Run: headless pygame with SDL's dummy video driver; simulated clock (each Clock.tick advances the game by its frame time, no real sleeping); random seed 0; keys injected as events and as key.get_pressed() state; mouse plan: one left click at the window centre at the start of phase 2, then a move to the lower-right quarter at the start of phase 3.
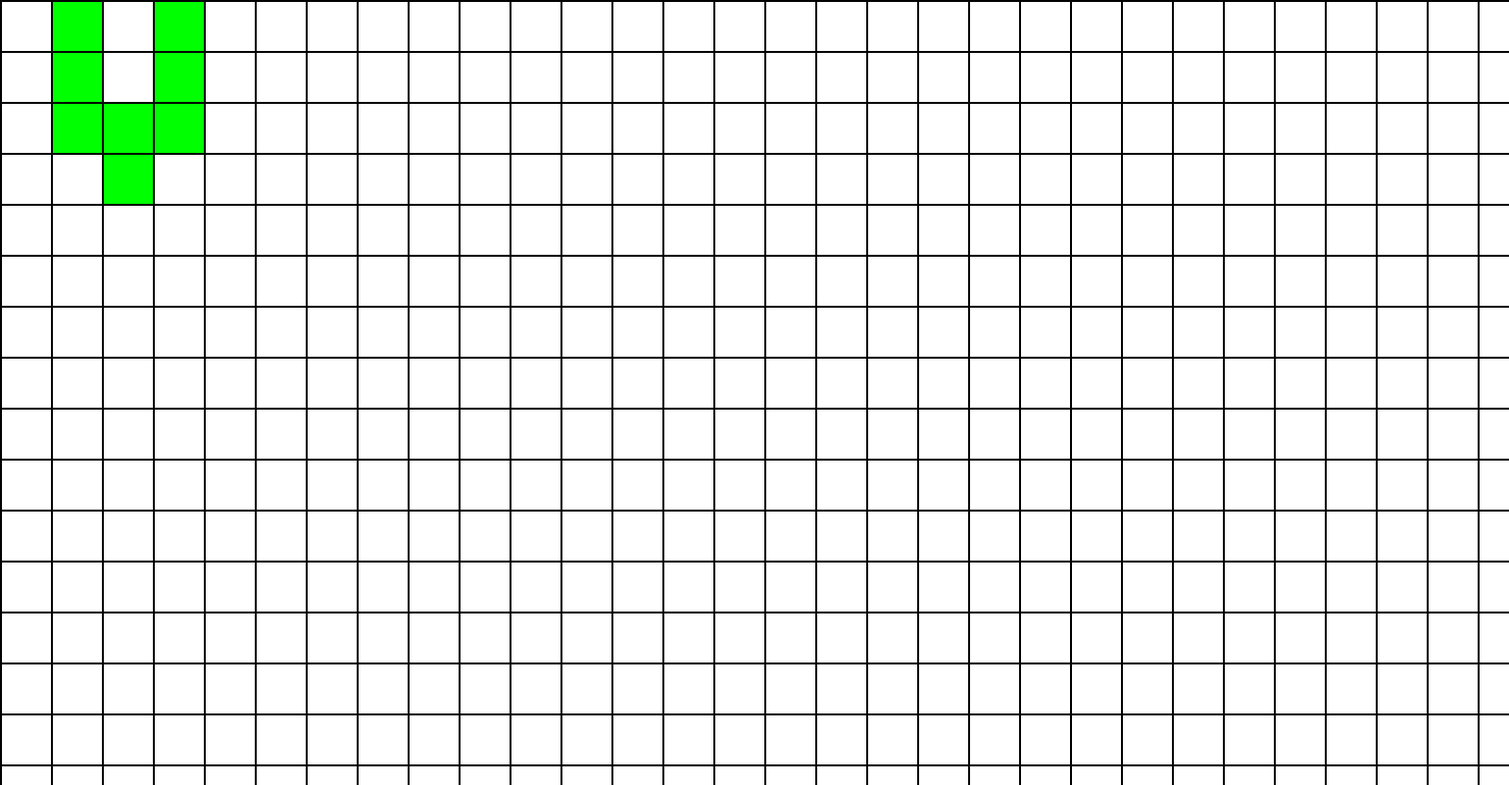
Frame 1 of 4 · flips 1–60 · no input
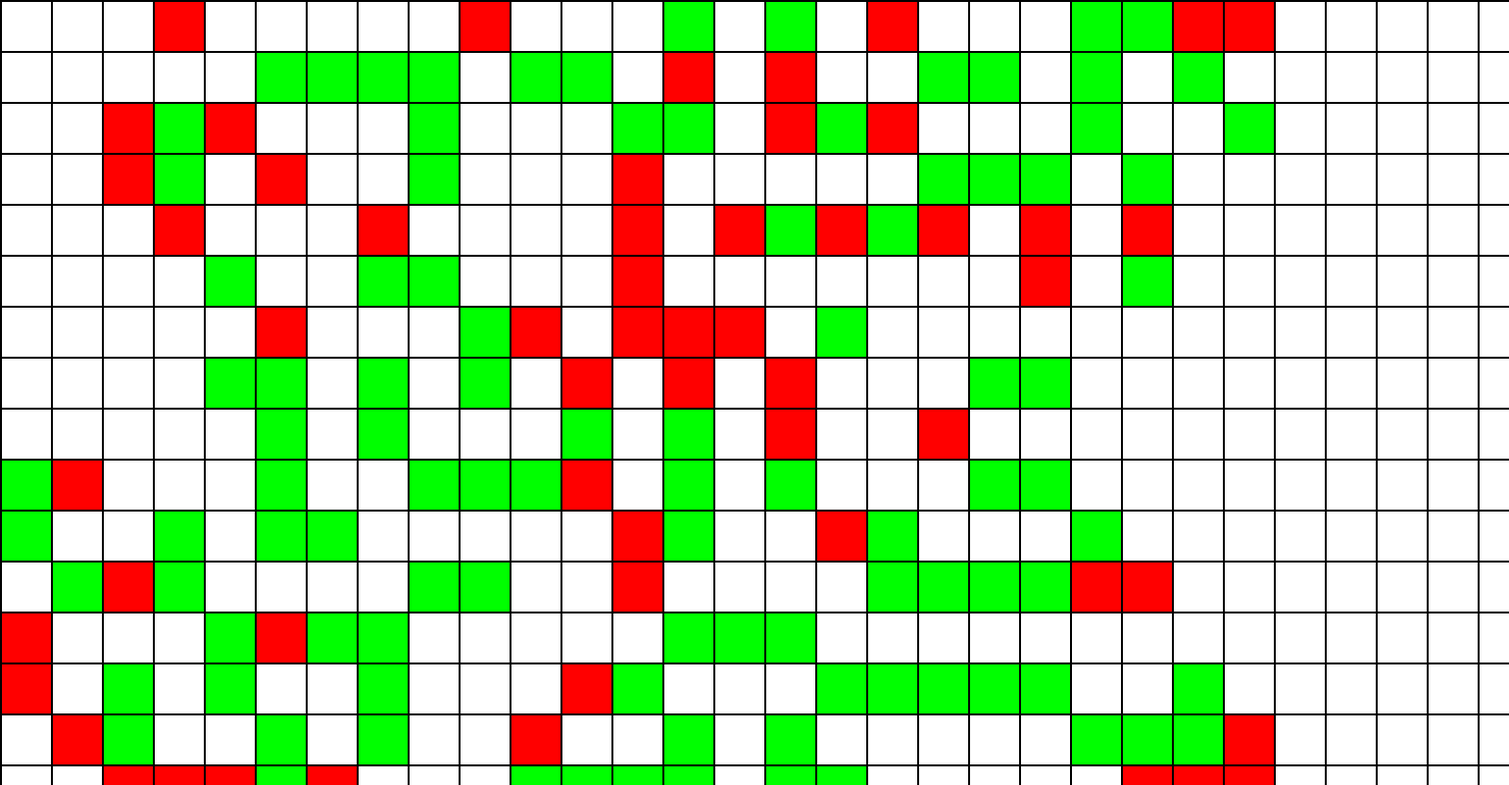
Frame 2 of 4 · flips 61–180 · clicked the window centre · tapped SPACE, RETURN · held RIGHT (→), D
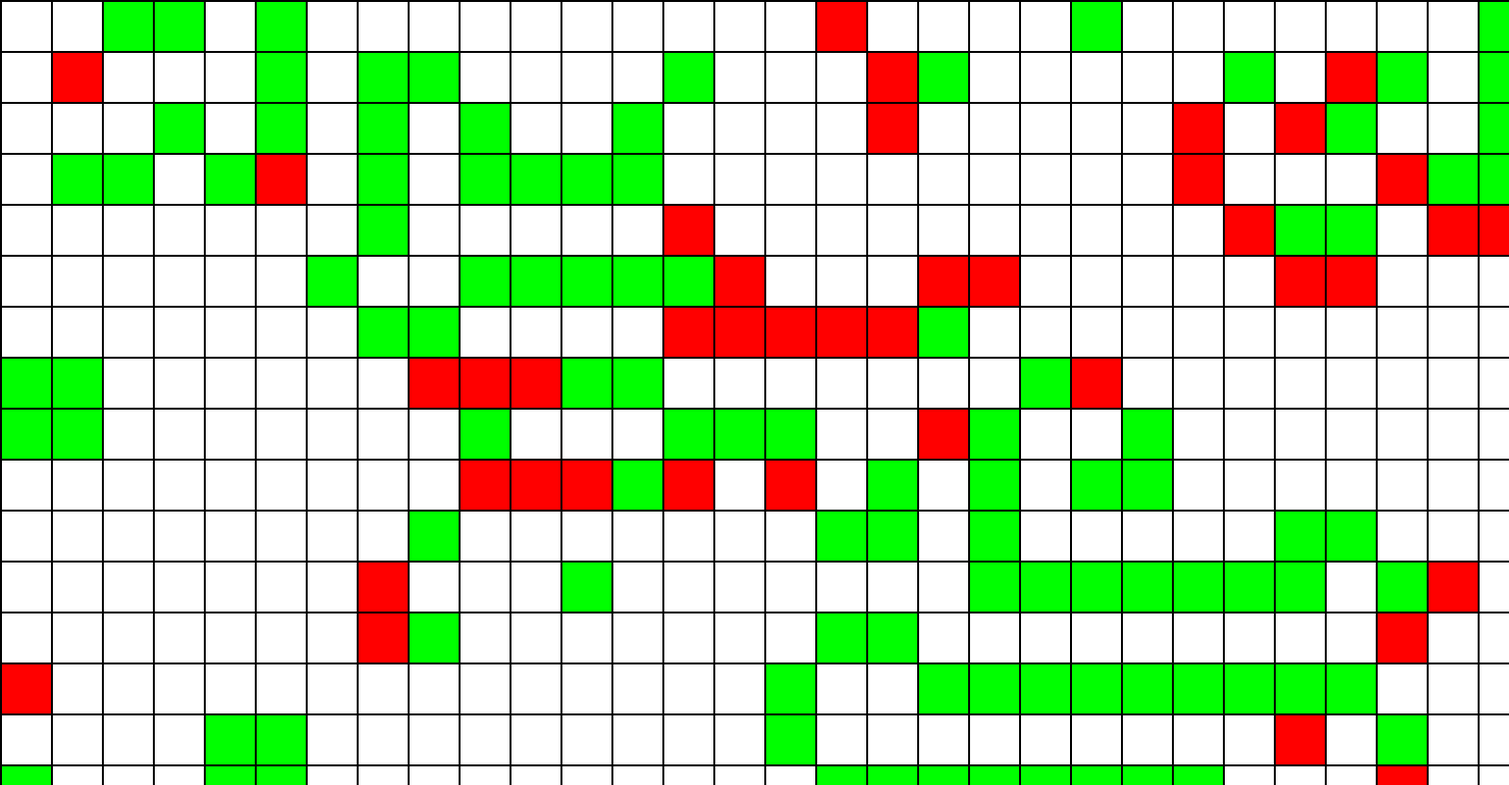
Frame 3 of 4 · flips 181–300 · moved the mouse to the lower-right quarter · held DOWN (↓), S
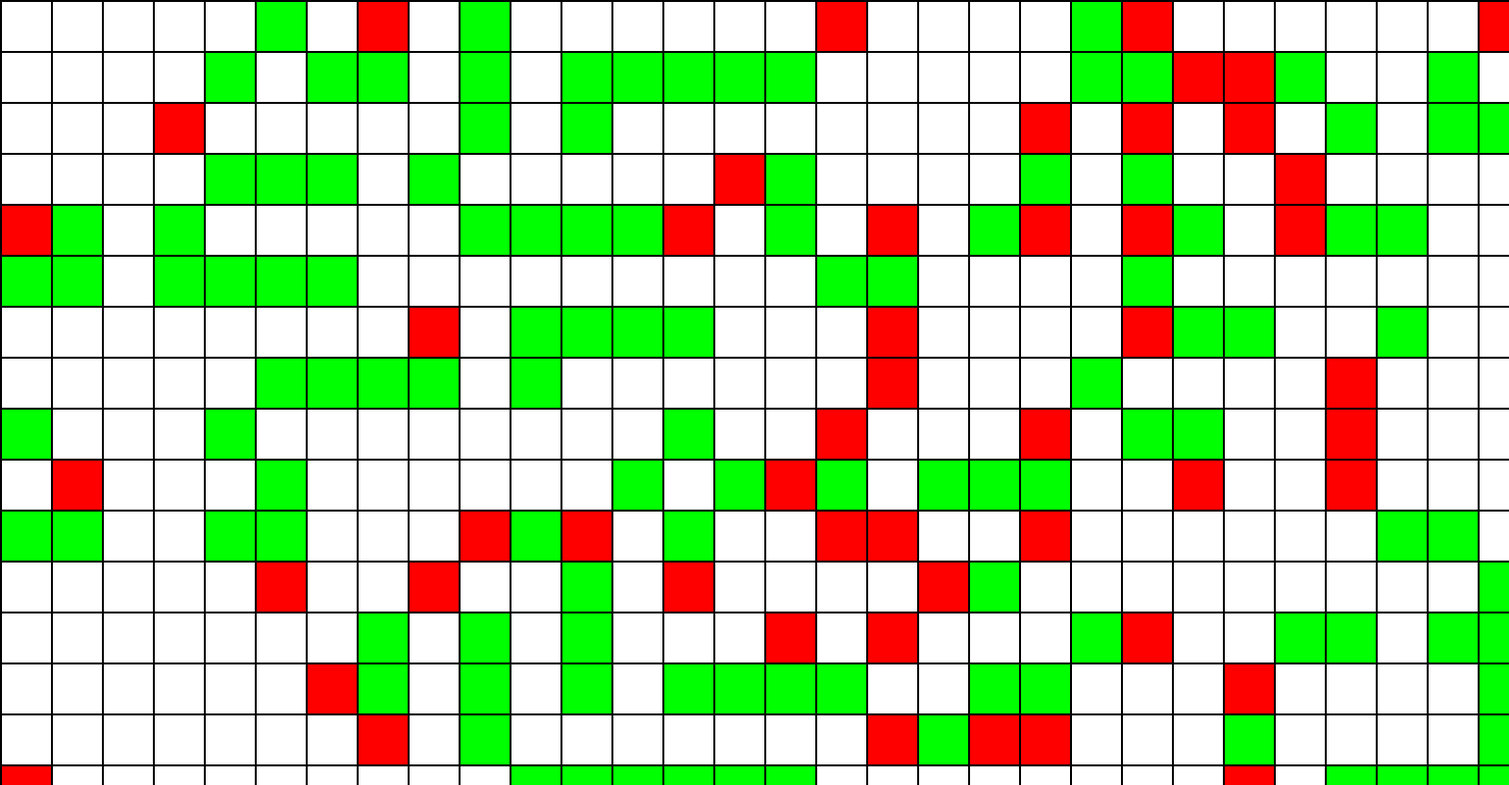
Frame 4 of 4 · flips 301–420 · held LEFT (←), A, UP (↑), W

The pygame program that drew these frames:

import pygame
from pygame.locals import *

def draw(screen, grid, r_n, c_n, MARGIN, WIDTH, HEIGHT, rev):
    if rev is True:
        c_n, r_n = r_n, c_n
    for row in range(r_n):
        for column in range(c_n):
            color = WHITE
            if rev is False:
                gr = grid[row][column]
            elif rev is True:
                gr = grid[column][row]
            if gr == 1:
                color = GREEN
            elif gr == 2:
                color = RED

            pygame.draw.rect(screen, color, [(MARGIN+WIDTH)*column+MARGIN, (MARGIN+HEIGHT)*row+MARGIN, WIDTH, HEIGHT])
     
        
    return screen
 
def check(grid, r, c):
    grido = grid[:]
    num = 0
    for ri in range(-1,2):
        for ci in range(-1,2):
            if ri == 0 and ci == 0:pass
            else:
                try:
                    if grido[r+ri][c+ci] != 0:
                        num += 1
                    if __name__ != "__main__": 
                        print(grido[r+ri][c+ci], end="")
                except Exception:pass
    return num

if __name__ == "__main__":
    BLACK = (0, 0, 0)
    WHITE = (255, 255, 255)
    GREEN = (0, 255, 0)
    RED = (255, 0, 0)
    
    rev = bool( 1 )
    
    b_val = 3
    s_val1 = 2
    s_val2 = 3
    
    MARGIN = 2
     
    pygame.init()
     
    WINDOW_SIZE = (1540, 801) #(2340, 1080)
    #WINDOW_SIZE = WINDOW_SIZE[::-1]
    screen = pygame.display.set_mode(WINDOW_SIZE, RESIZABLE)
    
    WIDTH = 100*0.5
    HEIGHT = 100*0.5
    
    c_n = int(WINDOW_SIZE[0]/WIDTH)
    r_n = int(WINDOW_SIZE[1]/HEIGHT)
    print(c_n, r_n)
    
    if rev is True:
        c_n, r_n = r_n, c_n
        
    grid = [ [ 0 for _ in range(c_n)] for _ in range(r_n)]
    
    pygame.display.set_caption("Array Backed Grid")
    
    done = False
    press = False
    pau = True
    step = False
    free = False
    co = 0
    speed = 10
    
    grid[1][0] = 1
    grid[1][1] = 1
    grid[1][2] = 1
    grid[3][0] = 1
    grid[3][1] = 1
    grid[3][2] = 1
    grid[2][2] = 1
    grid[2][3] = 1
    
    clock = pygame.time.Clock()
    
    while not done:
        for event in pygame.event.get():
            if event.type == pygame.QUIT:
                done = True
            if event.type == KEYDOWN:
                if event.key == K_SPACE:
                    pau = not pau
                if event.key == K_ESCAPE:
                    done = True
                if event.key == K_c:
                    grid = [ [ 0 for _ in range(c_n)] for _ in range(r_n)]
                if event.key == K_a:
                    speed += 1
                if event.key == K_s:
                    speed -= 1
                    if speed < 0:
                        speed = 0
                if event.key == K_n:
                    step = True
                    pau = False
                if event.key == K_f:
                    free = not free

            if event.type == pygame.MOUSEBUTTONDOWN:
                press = True
            elif event.type == pygame.MOUSEBUTTONUP:
                press = False

                
            if press is True:
                pos = pygame.mouse.get_pos()
                colu = pos[0]/(WIDTH+MARGIN)
                ro = pos[1] / (HEIGHT + MARGIN)
                #print("Click ", pos, "Grid coordinates: ", int(ro), int(colu))
                grid[int(colu)][int(ro)] = 1

        
        #clock.tick(speed)
        screen = draw(screen, grid, r_n, c_n, MARGIN, WIDTH, HEIGHT, rev)
        if pau is False:
            for r in range(r_n):
                for c in range(c_n):
                    num = check(grid, r, c)
                    if grid[r][c] == 2:
                        grid[r][c] = 1
                    if grid[r][c] == 0 and num == b_val:
                        grid[r][c] = 2
                    if grid[r][c] != 0 and (num == s_val1 or num == s_val2):pass
                    else:
                        grid[r][c] = 0
        
        if free is False and step is True:
            pau = True
            step = False

        pygame.display.update()
        screen.fill(BLACK)
        co += 1

    pygame.quit()
